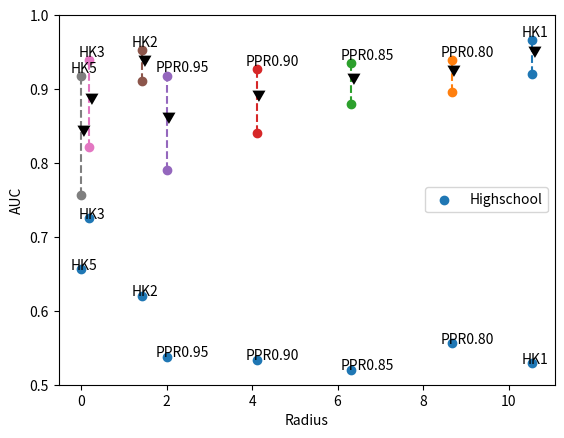

Reproduce this figure in Python.
from matplotlib import pyplot as plt
import numpy as np

x = [0.0035, 0.19, 1.43, 2.00, 4.11, 6.32, 8.67, 10.55]
x.reverse()
y1 = np.array([0.529, 0.556, 0.520, 0.534, 0.538, 0.620, 0.725, 0.656])
y2 = np.array([921, 896, 880, 841, 791, 911, 822, 757])/1000
y3 = np.array([966, 939, 935, 927, 918, 953, 939, 917])/1000
methods = ["HK1", "PPR0.80", "PPR0.85", "PPR0.90", "PPR0.95", "HK2", "HK3", "HK5"]

plt.scatter(x, y1, label="Highschool")
plt.xlabel("Radius")
plt.ylabel("Utility loss")
plt.ylim(bottom=[0, max(y1)+0.0003])
#splt.xscale('log')
for i, txt in enumerate(methods):
    plt.annotate(txt, (x[i]-0.25, y1[i]+0.00008))
plt.legend()
plt.show()

#plt.scatter(x, y2)
#plt.scatter(x, y3)
plt.xlabel("Radius")
plt.ylabel("AUC")
plt.ylim([0.5,1])
for i, txt in enumerate(methods):
    plt.plot([x[i], x[i]], [y2[i], y3[i]], 'o', linestyle="--")

#plt.plot([-1, max(x)+1], [0.93, 0.93], 'gray', linestyle="--")
#splt.xscale('log')
for i, txt in enumerate(methods):
    plt.annotate(txt, (x[i]-0.25, y3[i]+0.005))
    plt.annotate("▼", (x[i]-0.11, (y2[i]+y3[i])/2))
plt.show()